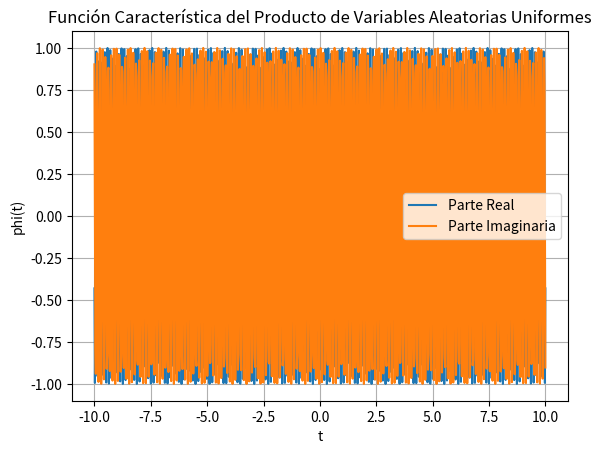

Recreate this plot in Python.
import numpy as np
import matplotlib.pyplot as plt

a = 0  # límite inferior del rango
b = 1  # límite superior del rango
n = 100  # número de variables aleatorias a generar

# Generar variables aleatorias uniformes
x = np.random.uniform(a, b, n)

# Calcular la función característica de cada variable
phi = np.exp(1j * x)

# Calcular el producto de las funciones características
phi_prod = np.exp(1j * np.sum(x))

# Graficar la parte real e imaginaria de la función característica
t_values = np.linspace(-10, 10, 1000)
phi_values = np.exp(1j * np.sum(x) * t_values)

plt.plot(t_values, np.real(phi_values), label='Parte Real')
plt.plot(t_values, np.imag(phi_values), label='Parte Imaginaria')
plt.xlabel('t')
plt.ylabel('phi(t)')
plt.title('Función Característica del Producto de Variables Aleatorias Uniformes')
plt.legend()
plt.grid(True)
plt.show()
